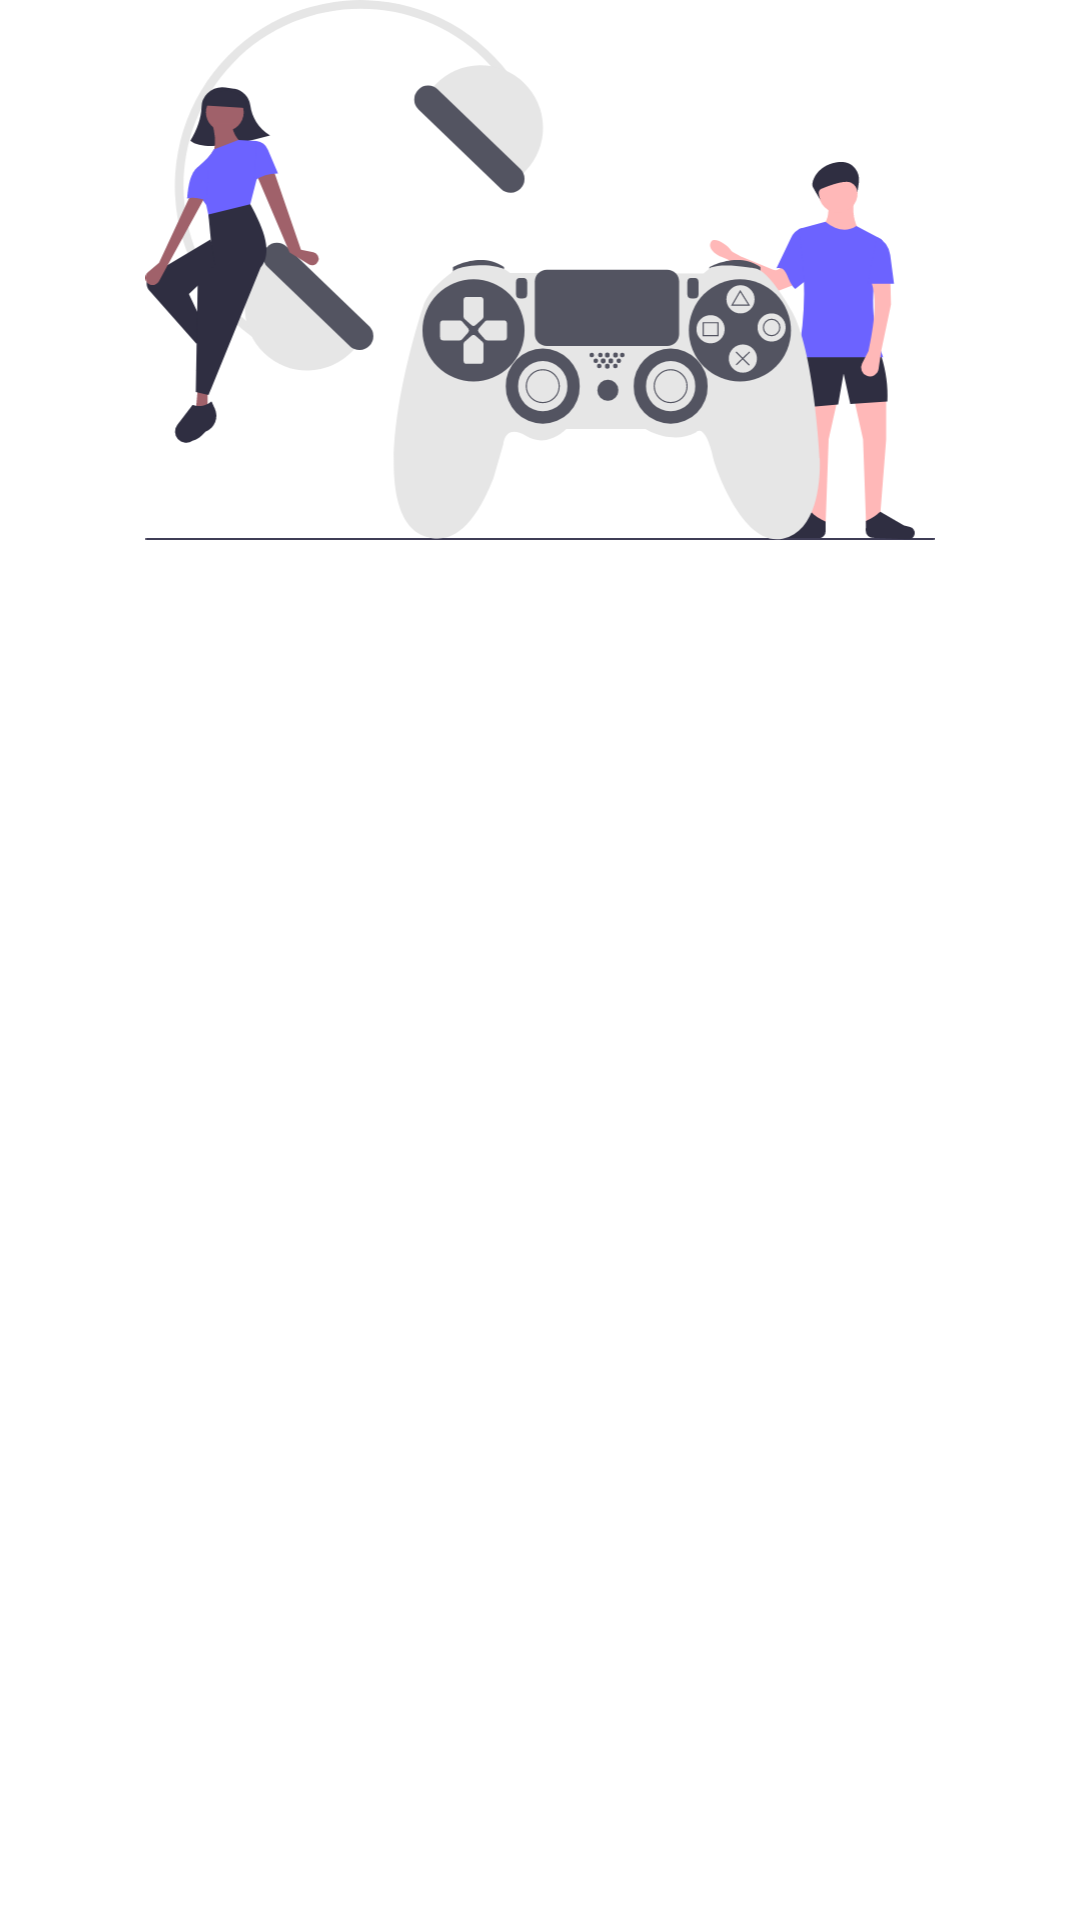

Reconstruct the res/layout file that produces this screen, plus the resources it refers to.
<!-- AndroidManifest.xml: application theme Theme.GameHub -->
<!-- res/layout/header_layout.xml -->
<?xml version="1.0" encoding="utf-8"?>
<androidx.constraintlayout.widget.ConstraintLayout xmlns:android="http://schemas.android.com/apk/res/android"
    xmlns:app="http://schemas.android.com/apk/res-auto"
    xmlns:tools="http://schemas.android.com/tools"
    android:layout_width="match_parent"
    android:layout_height="match_parent">

    <ImageView
        android:id="@+id/imageView3"
        android:layout_width="wrap_content"
        android:layout_height="180dp"
        app:layout_constraintEnd_toEndOf="parent"
        app:layout_constraintStart_toStartOf="parent"
        app:layout_constraintTop_toTopOf="parent"
        app:srcCompat="@drawable/undraw_video" />
</androidx.constraintlayout.widget.ConstraintLayout>
<!-- resources referenced by this layout -->
<resources>
  <!-- drawable undraw_video: vector/xml drawable (drawable, 14118 chars, omitted) -->
  <style name="Theme.GameHub" parent="Theme.MaterialComponents.DayNight.DarkActionBar">
          
          <item name="colorPrimary">@color/colorPrimary</item>
          <item name="colorPrimaryVariant">@color/colorPrimary</item>
          <item name="colorOnPrimary">@color/white</item>
          
          <item name="colorSecondary">@color/colorPrimary</item>
          <item name="colorSecondaryVariant">@color/colorPrimary</item>
          <item name="colorOnSecondary">@color/black</item>
          
          <item name="android:statusBarColor">?attr/colorPrimaryVariant</item>
          
      </style>
  <color name="colorPrimary">#6C63FF</color>
  <color name="white">#FFFFFFFF</color>
  <color name="black">#FF000000</color>
</resources>
